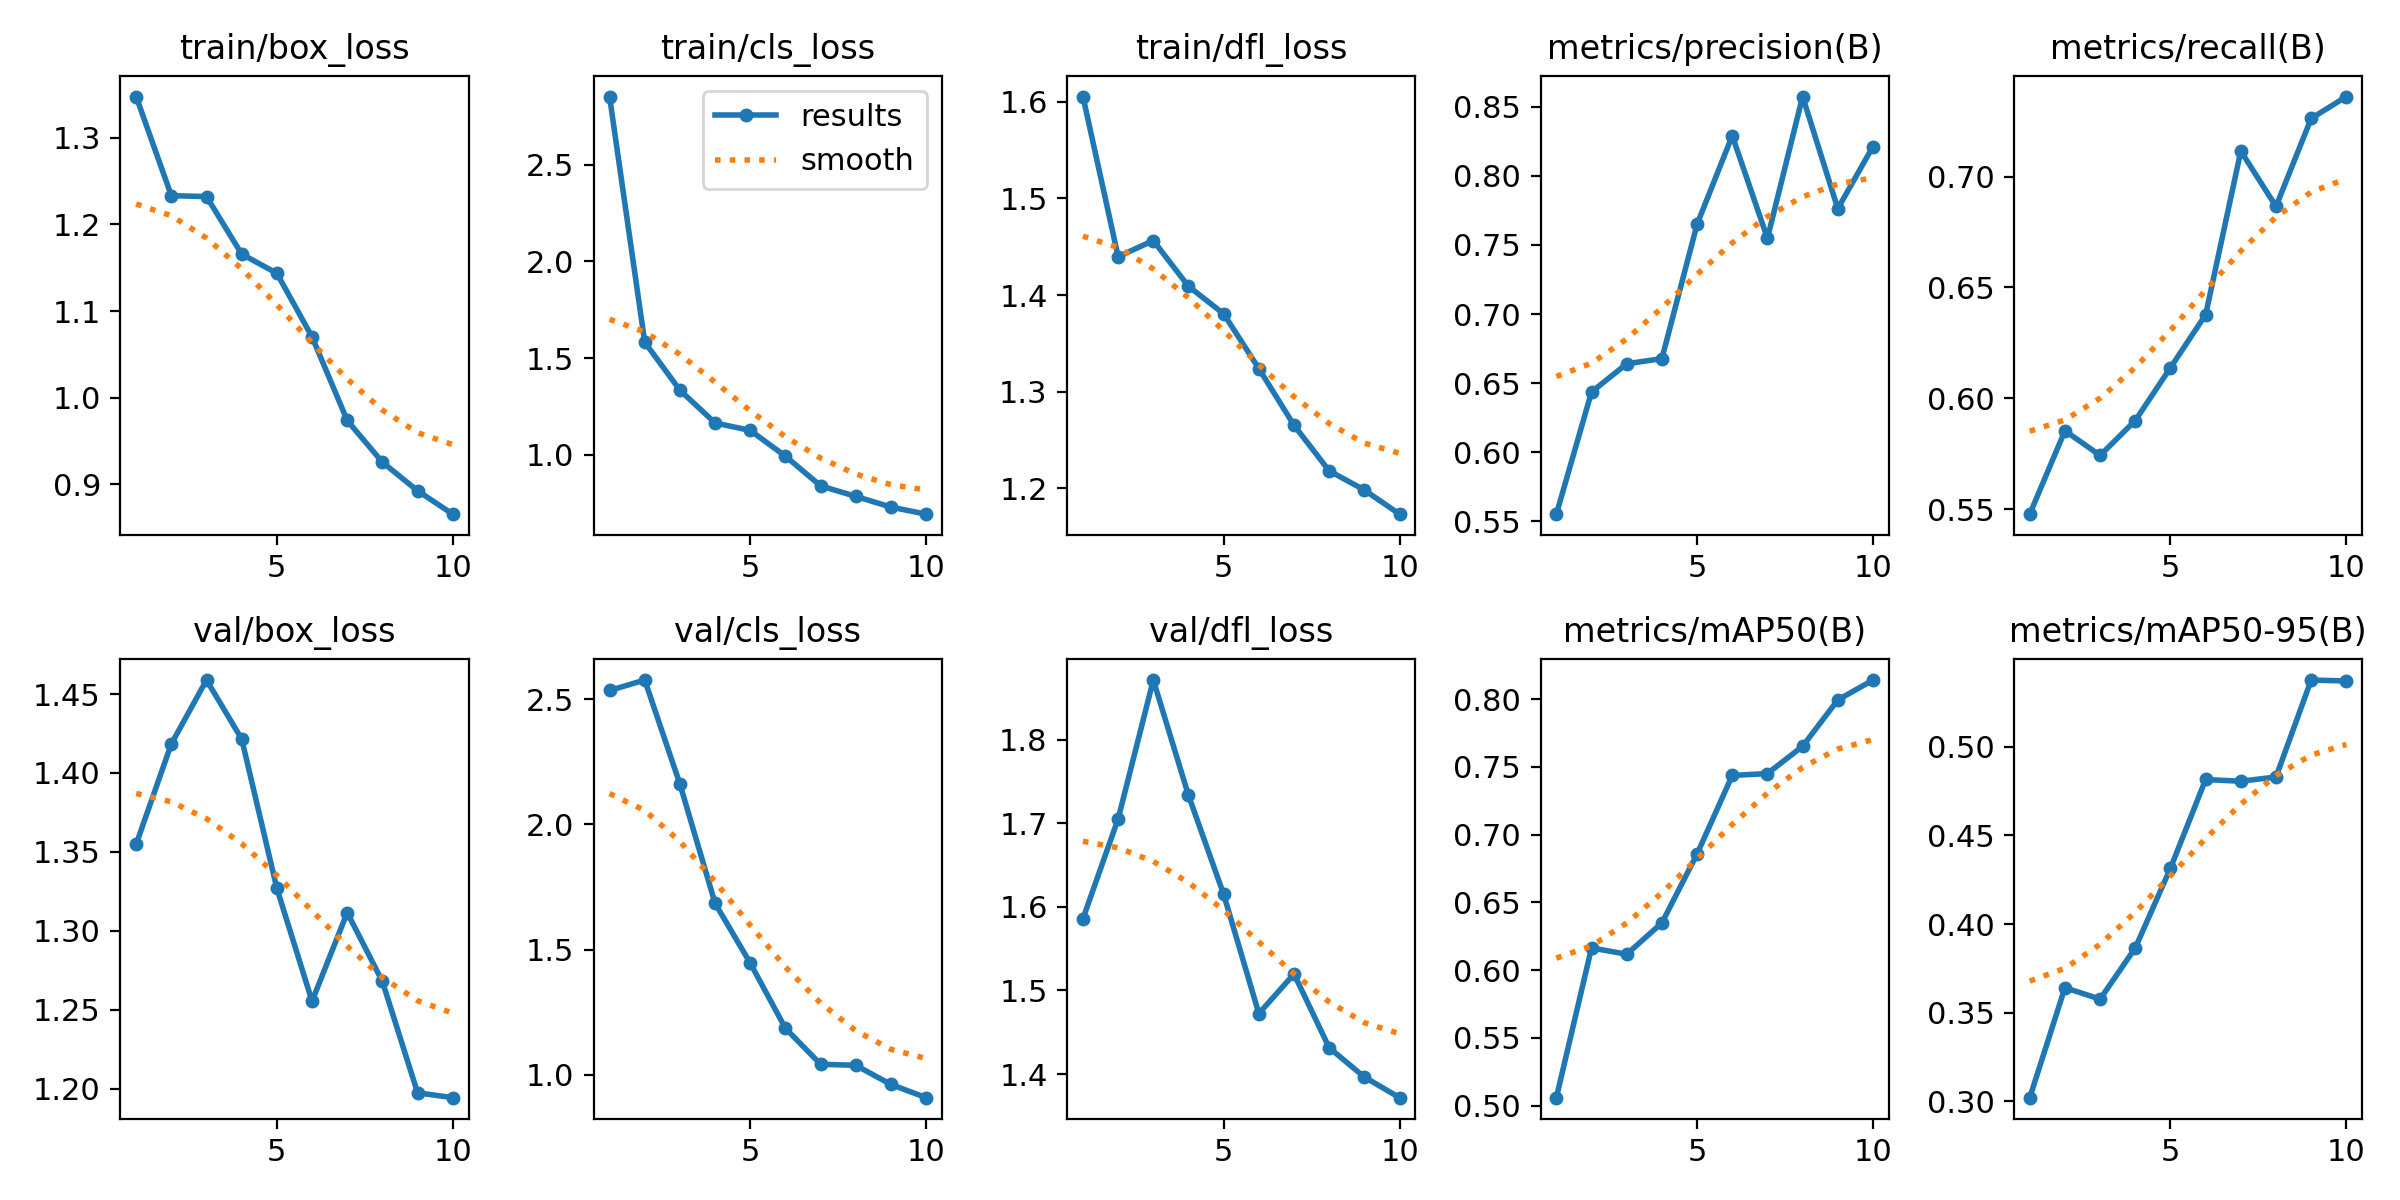

The file beside this chart, header and first rows:
epoch, time, train/box_loss, train/cls_loss, train/dfl_loss, metrics/precision(B), metrics/recall(B), metrics/mAP50(B), metrics/mAP50-95(B), val/box_loss, val/cls_loss, val/dfl_loss, lr/pg0, lr/pg1, lr/pg2
1, 36.94, 1.348, 2.854, 1.605, 0.5553, 0.5477, 0.5058, 0.302, 1.355, 2.535, 1.586, 0.0003608, 0.0003608, 0.0003608
2, 42.61, 1.233, 1.582, 1.44, 0.6437, 0.5853, 0.6163, 0.3641, 1.418, 2.576, 1.705, 0.0006588, 0.0006588, 0.0006588
3, 48, 1.232, 1.333, 1.456, 0.664, 0.5742, 0.6117, 0.3576, 1.459, 2.161, 1.871, 0.0008834, 0.0008834, 0.0008834
4, 53.26, 1.166, 1.164, 1.409, 0.6678, 0.5899, 0.6348, 0.3865, 1.422, 1.685, 1.733, 0.000781, 0.000781, 0.000781
5, 58.55, 1.144, 1.125, 1.381, 0.765, 0.6138, 0.6857, 0.4315, 1.327, 1.446, 1.615, 0.000671, 0.000671, 0.000671
6, 63.71, 1.07, 0.9916, 1.324, 0.829, 0.6377, 0.7436, 0.4816, 1.255, 1.185, 1.472, 0.0005611, 0.0005611, 0.0005611
7, 68.86, 0.9737, 0.838, 1.265, 0.7549, 0.7115, 0.745, 0.4806, 1.312, 1.042, 1.52, 0.0004511, 0.0004511, 0.0004511
8, 73.9, 0.9255, 0.7834, 1.218, 0.8574, 0.6865, 0.7651, 0.483, 1.268, 1.038, 1.431, 0.0003411, 0.0003411, 0.0003411
9, 78.97, 0.8925, 0.7281, 1.198, 0.7763, 0.7262, 0.7993, 0.5377, 1.197, 0.961, 1.396, 0.0002311, 0.0002311, 0.0002311
10, 84.02, 0.8655, 0.6914, 1.173, 0.8212, 0.7361, 0.814, 0.5372, 1.194, 0.9083, 1.372, 0.0001211, 0.0001211, 0.0001211
